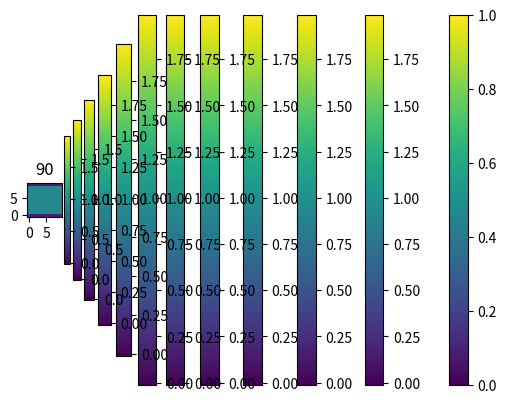

This chart was generated by the following Python code:
import numpy as np
import matplotlib.pyplot as plt


def paint(grid, title="", vmin=None, vmax=None):
    plt.imshow(grid.T, origin='lower', vmin=vmin, vmax=vmax)
    plt.title(title)
    plt.colorbar()
    plt.show()


def stream(grid):
    rolled_grid = np.zeros_like(grid)
    for j, slice_2d in enumerate(grid):
        rolled_grid[j] = np.roll(slice_2d, directions[j], axis=(0, 1))

    return rolled_grid


def obstacles(pre_collision, post_collision, obstacle):
    in_wall = obstacle.nonzero()
    not_wall = (1 - obstacle).nonzero()

    new_grid = np.zeros_like(pre_collision)
    for j in range(9):
        new_grid[8 - j][in_wall] = pre_collision[j][in_wall]
        new_grid[j][not_wall] = post_collision[j][not_wall]

    return new_grid


def equilibrium(density, u):
    u_squared = np.sum(u ** 2, axis=0)
    dir_dot_u = directions.dot(np.swapaxes(u, 0, 1))

    return density * eq_prob[:, np.newaxis, np.newaxis] * \
           (1 + 3 * dir_dot_u + 9 / 2 * dir_dot_u ** 2 - 3 / 2 * u_squared)


def collision(grid, eps=1e-7):
    density = grid.sum(axis=0)
    u = directions.T.dot(np.swapaxes(grid, 0, 1)) / (density+eps)
    eq_pop = equilibrium(density, u)
    new_pops = grid + omega * (eq_pop - grid)

    return new_pops


def inflow_left(grid, speed, obstacle):
    left_dirs = [0, 3, 6]
    middle_dirs = [1, 4, 7]
    right_dirs = [2, 5, 8]

    density = (grid[middle_dirs, 0].sum(axis=0) + 2 * grid[left_dirs, 0].sum(axis=0)) / (1 - speed)
    u = np.zeros((2, 1, grid.shape[2]))
    u[0] = speed
    eq_pop = equilibrium(density, u)

    not_wall = 1 - obstacle[0]
    for j in right_dirs:
        grid[j, 0][not_wall] = (eq_pop[j] + (grid[8-j, 0] - eq_pop[8-j]))[:, not_wall]

    return grid


directions = np.array([[-1, -1], [0, -1], [1, -1], [-1, 0], [0, 0], [1, 0], [-1, 1], [0, 1], [1, 1]])
eq_prob = np.array([1 / 36, 1 / 9, 1 / 36, 1 / 9, 4 / 9, 1 / 9, 1 / 36, 1 / 9, 1 / 36])

Nx, Ny = 10, 10
omega = 0.4
Ux, Uy = 0.4, 0

initial_velocities = np.zeros((2, Nx, Ny))
initial_velocities[0], initial_velocities[1] = Ux, Uy
v_pops = equilibrium(1, initial_velocities)
# v_pops[:, Nx//2-5:Nx//2+5, Ny//2-5:Ny//2+5] = 0.4

wall = np.zeros((Nx, Ny), dtype=int)
# wall = np.array([[(x-Nx//2)**2+(y-Ny//2)**2 < 10**2 for y in range(Ny)] for x in range(Nx)], dtype=int)
wall[-1, :], wall[0, :], wall[:, 0], wall[:, -1] = 0, 0, 1, 1  # Left, Right, Bottom, Top
for i, slice in enumerate(v_pops):
    v_pops[i][wall.nonzero()] = 0

paint(wall)

vmin, vmax = np.min(v_pops.sum(axis=0)) - 1 / Nx / Ny, np.max(v_pops.sum(axis=0))*2 - 1 / Nx / Ny
paint(v_pops.sum(axis=0) - 1 / Nx / Ny, vmin=vmin, vmax=vmax)

for i in range(100):
    print(str(i) + " " + str((v_pops > 1e4).any()))
    collision_pops = collision(v_pops)
    v_pops = inflow_left(v_pops, Ux, wall)
    v_pops = obstacles(v_pops, collision_pops, wall)
    v_pops = stream(v_pops)

    if i % 10 == 0:
        paint(np.sum(v_pops, axis=0) - 1 / Nx / Ny, title=str(i), vmin=vmin, vmax=vmax)
